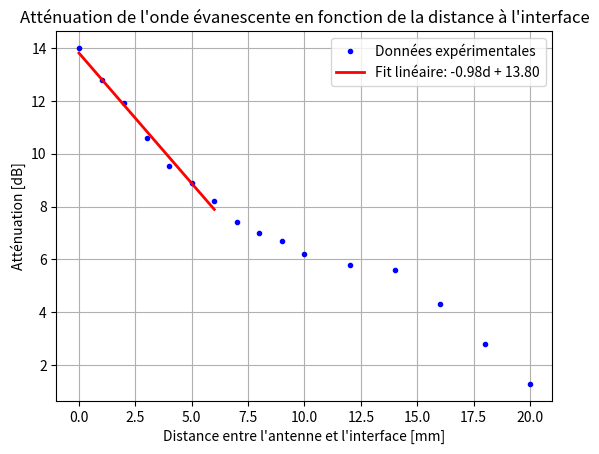

This figure's Python source:
import numpy as np
import matplotlib.pyplot as plt


if __name__ == '__main__':
    D: np.ndarray = np.array([i for i in range(11)]+[i for i in range(12, 22, 2)])
    A: np.ndarray = np.array([14.0, 12.8, 11.9, 10.6, 9.52, 8.9, 8.2, 7.4, 7.0, 6.7, 6.2, 5.8, 5.6, 4.3, 2.8, 1.3])

    fig = plt.figure()
    ax = fig.add_subplot(1, 1, 1)

    line, = ax.plot(D, A, '.', color='blue', lw=2, label=rf"Données expérimentales")
    fitValues = np.polyfit(D[:7], A[:7], 1)
    fit, = ax.plot(D[:7], np.poly1d(fitValues)(D[:7]), color='red', lw=2,
                   label=f"Fit linéaire: {fitValues[0]:.2f}d + {fitValues[-1]:.2f}")
    ax.set_title("Atténuation de l'onde évanescente en fonction de la distance à l'interface")
    ax.set_xlabel("Distance entre l'antenne et l'interface [mm]")
    ax.set_ylabel("Atténuation [dB]")

    plt.grid()
    plt.legend()
    plt.show()

